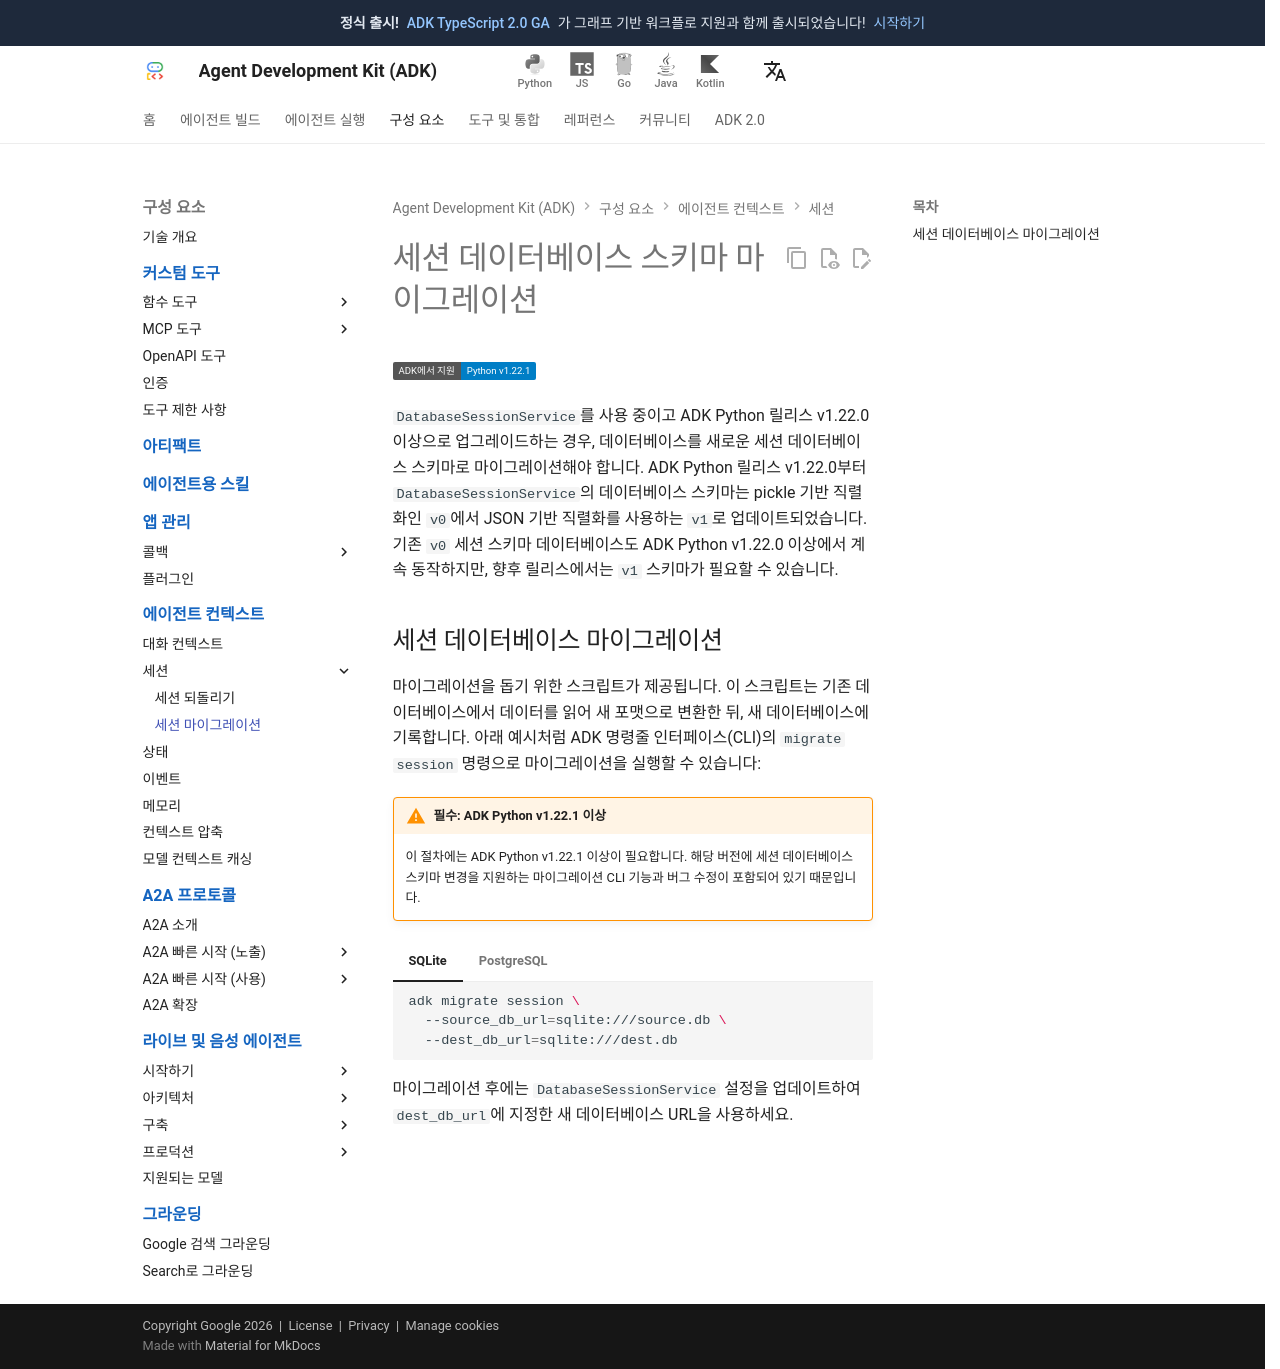

repository: adk-labs/adk-docs · page: ko/sessions/session/migrate/index.html · generator: mkdocs

# 세션 데이터베이스 스키마 마이그레이션

<div class="language-support-tag">
  <span class="lst-supported">ADK에서 지원</span><span class="lst-python">Python v1.22.1</span>
</div>

`DatabaseSessionService`를 사용 중이고 ADK Python 릴리스 v1.22.0 이상으로
업그레이드하는 경우, 데이터베이스를 새로운 세션 데이터베이스 스키마로
마이그레이션해야 합니다. ADK Python 릴리스 v1.22.0부터
`DatabaseSessionService`의 데이터베이스 스키마는 pickle 기반 직렬화인 `v0`에서
JSON 기반 직렬화를 사용하는 `v1`로 업데이트되었습니다. 기존 `v0` 세션
스키마 데이터베이스도 ADK Python v1.22.0 이상에서 계속 동작하지만,
향후 릴리스에서는 `v1` 스키마가 필요할 수 있습니다.


## 세션 데이터베이스 마이그레이션

마이그레이션을 돕기 위한 스크립트가 제공됩니다. 이 스크립트는
기존 데이터베이스에서 데이터를 읽어 새 포맷으로 변환한 뒤,
새 데이터베이스에 기록합니다. 아래 예시처럼 ADK 명령줄 인터페이스(CLI)의
`migrate session` 명령으로 마이그레이션을 실행할 수 있습니다:

!!! warning "필수: ADK Python v1.22.1 이상"

    이 절차에는 ADK Python v1.22.1 이상이 필요합니다. 해당 버전에
    세션 데이터베이스 스키마 변경을 지원하는 마이그레이션 CLI 기능과
    버그 수정이 포함되어 있기 때문입니다.

=== "SQLite"

    ```bash
    adk migrate session \
      --source_db_url=sqlite:///source.db \
      --dest_db_url=sqlite:///dest.db
    ```

=== "PostgreSQL"

    ```bash
    adk migrate session \
      --source_db_url=postgresql://localhost:5432/v0 \
      --dest_db_url=postgresql://localhost:5432/v1
    ```

마이그레이션 후에는 `DatabaseSessionService` 설정을 업데이트하여
`dest_db_url`에 지정한 새 데이터베이스 URL을 사용하세요.
